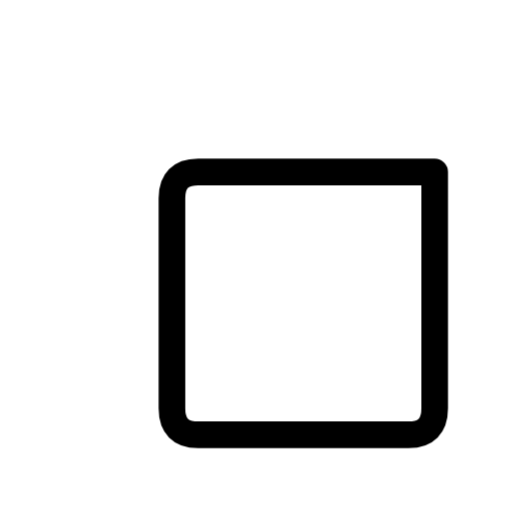
t = 0.00 s
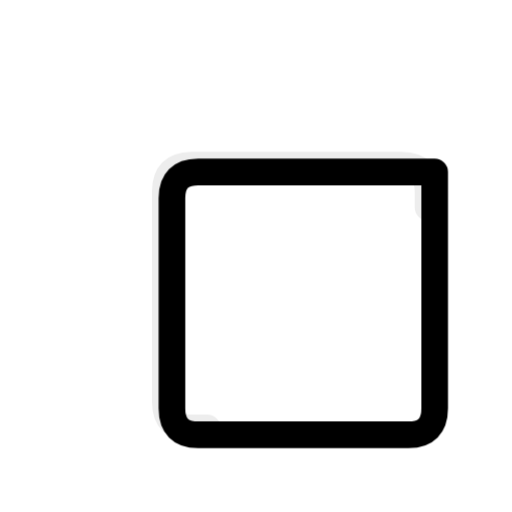
t = 0.23 s
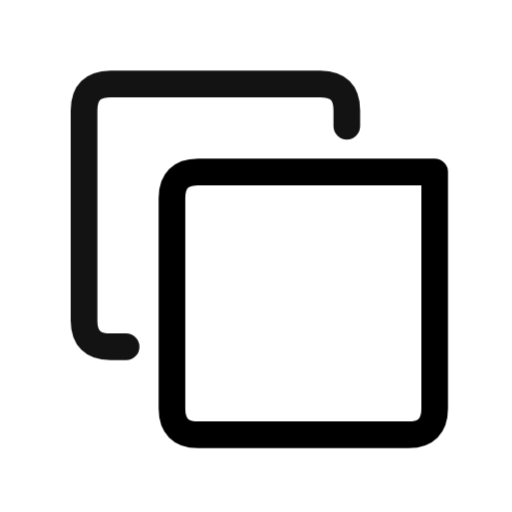
t = 0.68 s
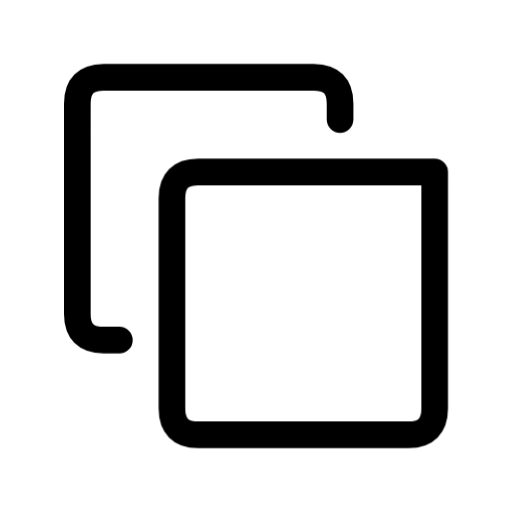
t = 0.90 s
t = 1.13 s: frame unchanged from t = 0.90 s, image omitted
t = 1.58 s: frame unchanged from t = 0.90 s, image omitted

The animated SVG that drew these frames (rendered in a browser with its animation timeline set to each time). Animation: 1 CSS @keyframes rule; one cycle of 1.80 s, repeats indefinitely.

<svg xmlns="http://www.w3.org/2000/svg" width="24" height="24" fill="none" viewBox="0 0 24 24" class="fa-copy"><style>.fa-copy-0{transform-box:view-box;transform-origin:12px 12px;animation:fa-copy-m0 1.8s cubic-bezier(.65,0,.35,1) infinite}@keyframes fa-copy-m0{0%{transform:translate(4.434px,4.434px);opacity:0}50%,100%{transform:none;opacity:1}}@media (prefers-reduced-motion:reduce){.fa-copy *{animation:none!important}}</style><g class="fa-copy-0"><path pathLength="1" stroke="currentColor" stroke-linecap="round" stroke-linejoin="round" stroke-width="1.25" d="M197.596 1135.94H196.857C196.036 1135.94 195.625 1135.53 195.625 1134.71V1124.86C195.625 1124.04 196.036 1123.62 196.857 1123.62H206.71C207.531 1123.62 207.941 1124.04 207.941 1124.86V1125.6" transform="translate(-192 -1120)"/></g><g class="fa-copy-1"><path pathLength="1" stroke="currentColor" stroke-linecap="round" stroke-linejoin="round" stroke-width="1.25" d="M212.375 1128.06H201.29C200.469 1128.06 200.059 1128.47 200.059 1129.29V1139.14C200.059 1139.96 200.469 1140.38 201.29 1140.38H211.143C211.964 1140.38 212.375 1139.96 212.375 1139.14V1128.06Z" transform="translate(-192 -1120)"/></g></svg>
